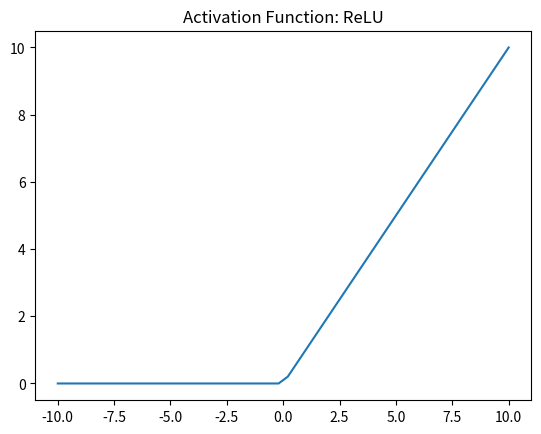
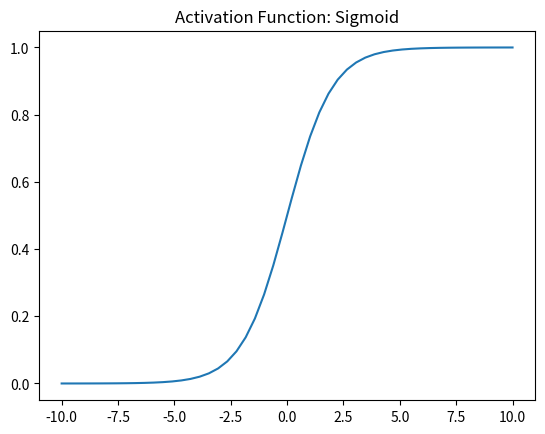
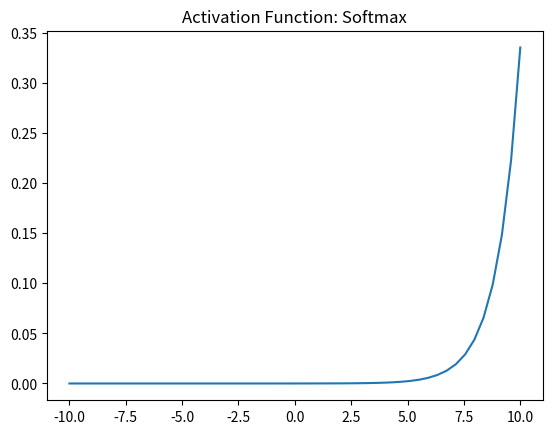

Generate these figures, in order, with matplotlib:
import numpy as np
import matplotlib.pyplot as plt

def Sigmoid(x):
    ''' It returns 1/(1+exp(-x)). where the values lies between zero and one '''
    return 1/(1+np.exp(-x))


def ReLU(x):
    ''' It returns zero if the input is less than zero otherwise it returns the given input. '''
    output = []
    for i in x:
        output.append(max(i,0))
    return output

def Softmax(x):
    ''' Compute softmax values for each sets of scores in x. '''
    return np.exp(x) / np.sum(np.exp(x), axis=0)

def Plot(title, name):
	x = np.linspace(-10, 10)
	if name == 'ReLU':
		plt.plot(x, ReLU(x))
	elif name == 'Sigmoid':
		plt.plot(x, Sigmoid(x))
	elif name == 'Softmax':
		plt.plot(x, Softmax(x))
	plt.axis('tight')
	plt.title(title)
	plt.savefig(name + '.png')
	plt.close()

Plot('Activation Function: ReLU', 'ReLU')
Plot('Activation Function: Sigmoid', 'Sigmoid')
Plot('Activation Function: Softmax', 'Softmax')
